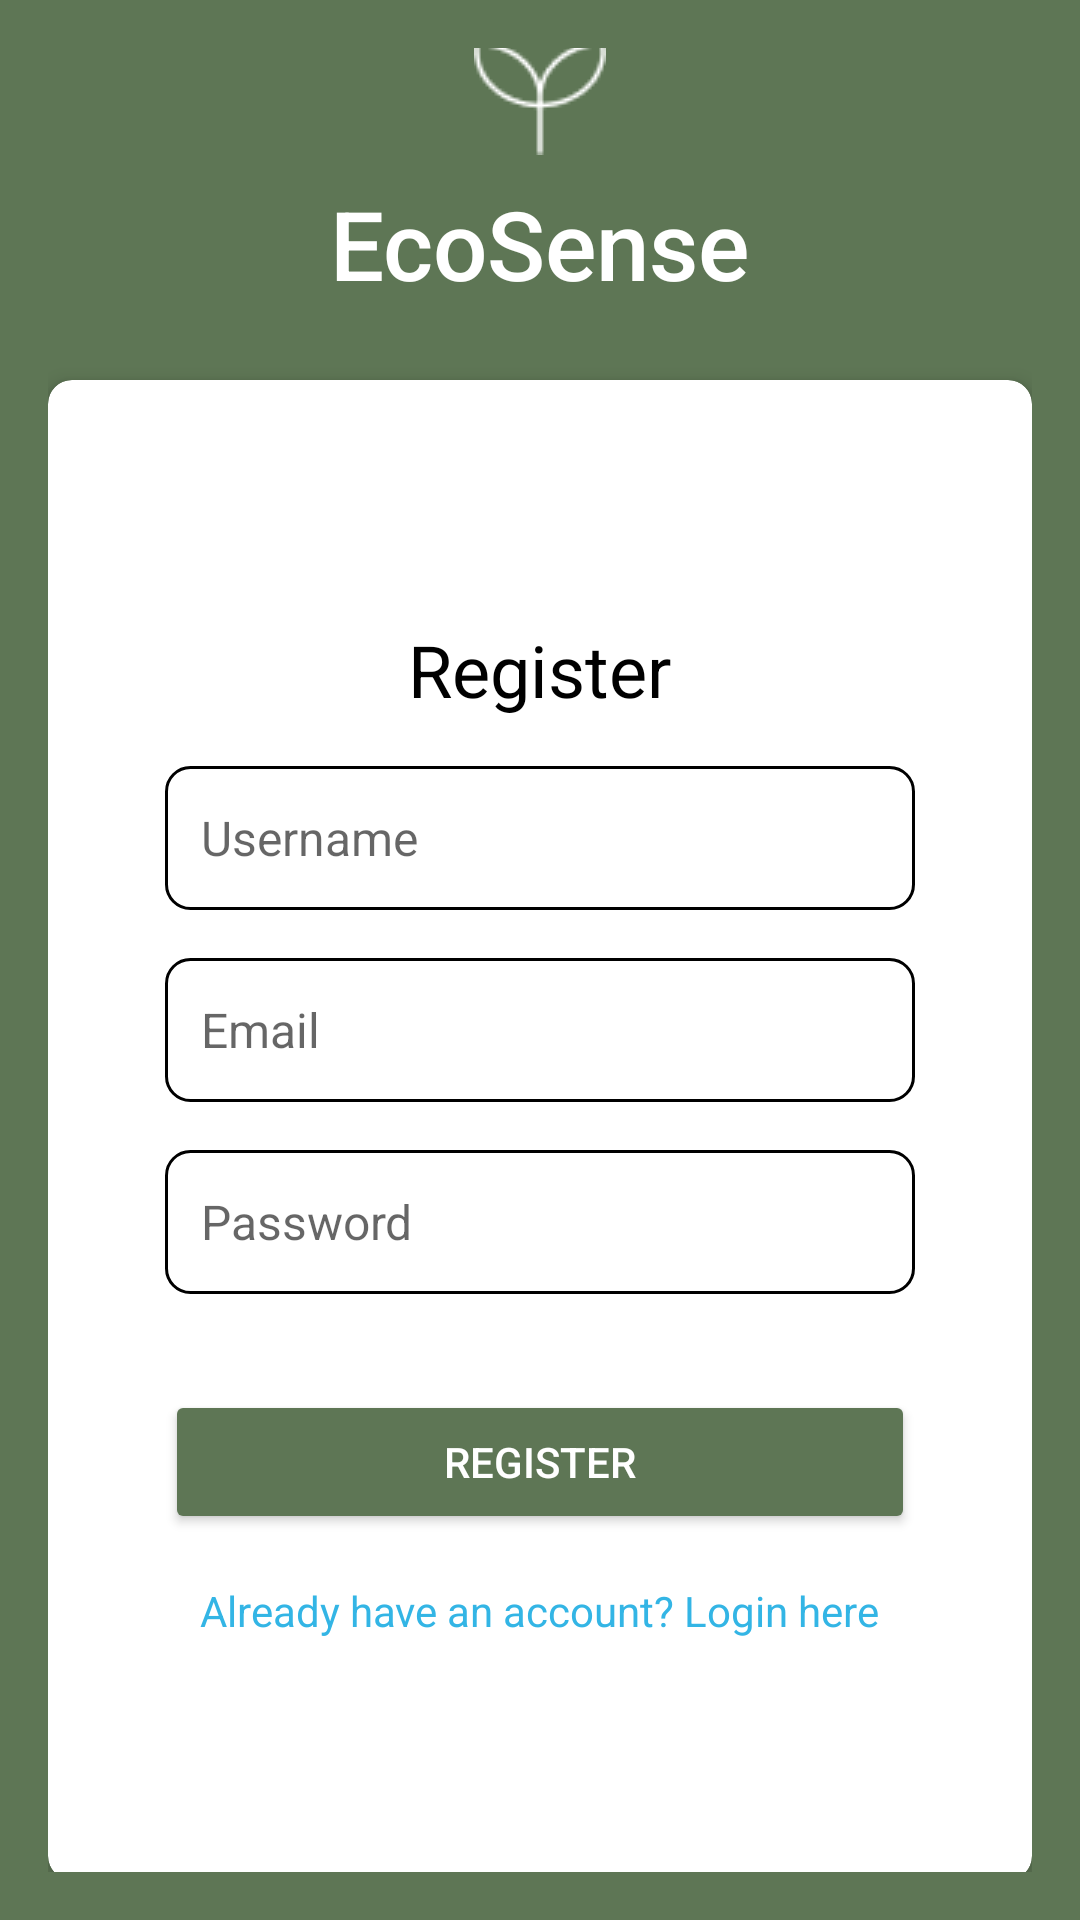

Android layout source for this screen:
<!-- AndroidManifest.xml: application theme Theme.EcoSense -->
<!-- res/layout/activity_register.xml -->
<LinearLayout
    xmlns:android="http://schemas.android.com/apk/res/android"
    xmlns:app="http://schemas.android.com/apk/res-auto"
    android:layout_width="match_parent"
    android:layout_height="match_parent"
    android:orientation="vertical"
    android:gravity="center"
    android:padding="16dp"
    android:background="@color/green">

    
    <TextView
        android:layout_width="wrap_content"
        android:layout_height="wrap_content"
        android:text="EcoSense"
        android:textSize="32sp"
        android:textColor="@android:color/white"
        android:fontFamily="sans-serif-medium"
        android:drawableTop="@drawable/log2"
        android:drawablePadding="8dp"
        android:layout_marginBottom="24dp" />

    
    <androidx.cardview.widget.CardView
        android:layout_width="match_parent"
        android:layout_height="500dp"
        app:cardCornerRadius="8dp"
        app:cardElevation="4dp"
        android:padding="16dp">

        <LinearLayout
            android:layout_width="match_parent"
            android:layout_height="match_parent"
            android:orientation="vertical"
            android:gravity="center">

            
            <TextView
                android:layout_width="wrap_content"
                android:layout_height="wrap_content"
                android:text="Register"
                android:textSize="24sp"
                android:textColor="@android:color/black"
                android:layout_marginBottom="16dp" />

            
            <EditText
                android:id="@+id/etUsername"
                android:layout_width="250dp"
                android:layout_height="48dp"
                android:hint="Username"
                android:background="@drawable/rounded_edit_text"
                android:padding="12dp"
                android:textColor="@android:color/black"
                android:textSize="16sp"
                android:layout_marginBottom="16dp" />

            
            <EditText
                android:id="@+id/etEmail"
                android:layout_width="250dp"
                android:layout_height="48dp"
                android:hint="Email"
                android:background="@drawable/rounded_edit_text"
                android:padding="12dp"
                android:textColor="@android:color/black"
                android:textSize="16sp"
                android:layout_marginBottom="16dp" />

            
            <EditText
                android:id="@+id/etPassword"
                android:layout_width="250dp"
                android:layout_height="48dp"
                android:hint="Password"
                android:inputType="textPassword"
                android:background="@drawable/rounded_edit_text"
                android:padding="12dp"
                android:textColor="@android:color/black"
                android:textSize="16sp"
                android:layout_marginBottom="16dp" />

            
            <Button
                android:id="@+id/btnRegister"
                android:layout_width="250dp"
                android:layout_height="48dp"
                android:text="Register"
                android:backgroundTint="@color/green"
                android:textColor="@android:color/white"
                android:layout_marginTop="16dp" />

            
            <TextView
                android:id="@+id/linkToLogin"
                android:layout_width="wrap_content"
                android:layout_height="wrap_content"
                android:text="Already have an account? Login here"
                android:textColor="@android:color/holo_blue_light"
                android:layout_marginTop="16dp" />
        </LinearLayout>
    </androidx.cardview.widget.CardView>
</LinearLayout>
<!-- resources referenced by this layout -->
<resources>
  <color name="green">#5E7655</color>
  <!-- drawable log2: png bitmap (drawable, 687 bytes) -->
  <!-- drawable rounded_edit_text (drawable) -->
  <?xml version="1.0" encoding="utf-8"?>
  <shape xmlns:android="http://schemas.android.com/apk/res/android">
      <solid android:color="@android:color/white" />
      <stroke
          android:width="1dp"
          android:color="@android:color/black" />
      <corners android:radius="8dp" />
  </shape>
  <style name="Theme.EcoSense" parent="Theme.AppCompat.Light.DarkActionBar">
          <item name="colorPrimary">@color/green</item>
          <item name="colorPrimaryDark">@color/dark_green</item>
          <item name="colorAccent">@color/light_green</item>
          <item name="android:windowBackground">@color/white</item>
      </style>
  <color name="dark_green">#388E3C</color>
  <color name="light_green">#C8E6C9</color>
  <color name="white">#FFFFFFFF</color>
</resources>
